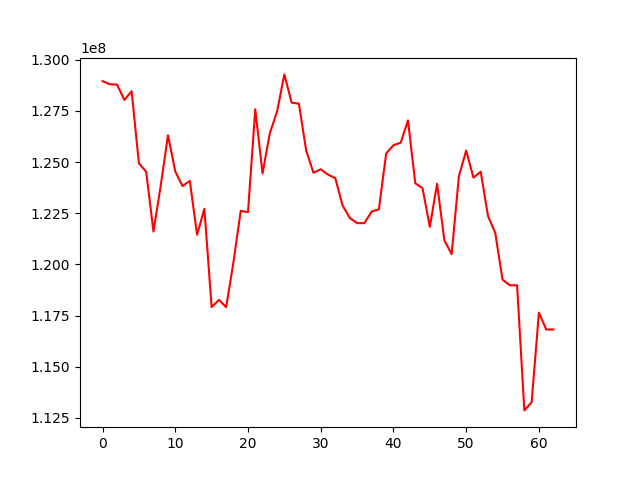

Source data for this figure (header and first rows):
, 0
0, 128959287
1, 128806583
2, 128789765
3, 128037352
4, 128463180
5, 124937341
6, 124532258
7, 121604701
8, 123851661
9, 126317200
10, 124544907
11, 123828381
12, 124082443
13, 121446286
14, 122717374
15, 117910801
16, 118267781
17, 117910107
18, 120108438
19, 122615465
20, 122558078
21, 127585581
22, 124450419
23, 126408682
24, 127475348
25, 129287329
26, 127907277
27, 127854093
28, 125565703
29, 124480555
30, 124649487
31, 124390540
32, 124215287
33, 122885356
34, 122271899
35, 122016240
36, 122016240
37, 122581154
38, 122693741
39, 125427915
40, 125825318
41, 125951150
42, 127040854
43, 123965111
44, 123722762
45, 121834954
46, 123942806
47, 121178108
48, 120499259
49, 124314157
50, 125564679
51, 124241251
52, 124531501
53, 122361272
54, 121539623
55, 119255085
56, 118979158
57, 118979158
58, 112863051
59, 113257285
... 3 more rows
